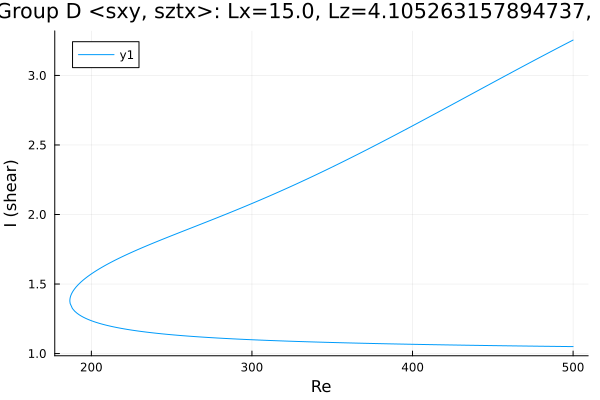

The table this chart was drawn from, first rows:
Re, shear
500.0, 3.255
499, 3.248
497.6, 3.24
496.1, 3.232
494.7, 3.223
493.3, 3.215
491.9, 3.206
490.5, 3.198
489.1, 3.189
487.7, 3.181
486.2, 3.172
484.8, 3.163
483.4, 3.155
482, 3.146
480.6, 3.138
479.2, 3.129
477.8, 3.12
476.3, 3.112
474.9, 3.103
473.5, 3.094
472.1, 3.086
470.7, 3.077
469.3, 3.068
467.9, 3.06
466.4, 3.051
465, 3.042
463.6, 3.033
462.2, 3.025
460.8, 3.016
459.4, 3.007
458, 2.998
456.5, 2.99
455.1, 2.981
453.7, 2.972
452.3, 2.963
450.9, 2.954
449.5, 2.946
448.1, 2.937
446.6, 2.928
445.2, 2.919
443.8, 2.91
442.4, 2.901
441, 2.893
439.6, 2.884
438.2, 2.875
436.8, 2.866
435.3, 2.857
433.9, 2.848
432.5, 2.839
431.1, 2.831
429.7, 2.822
428.3, 2.813
426.9, 2.804
425.4, 2.795
424, 2.786
422.6, 2.778
421.2, 2.769
419.8, 2.76
418.4, 2.751
417, 2.742
... 449 more rows
